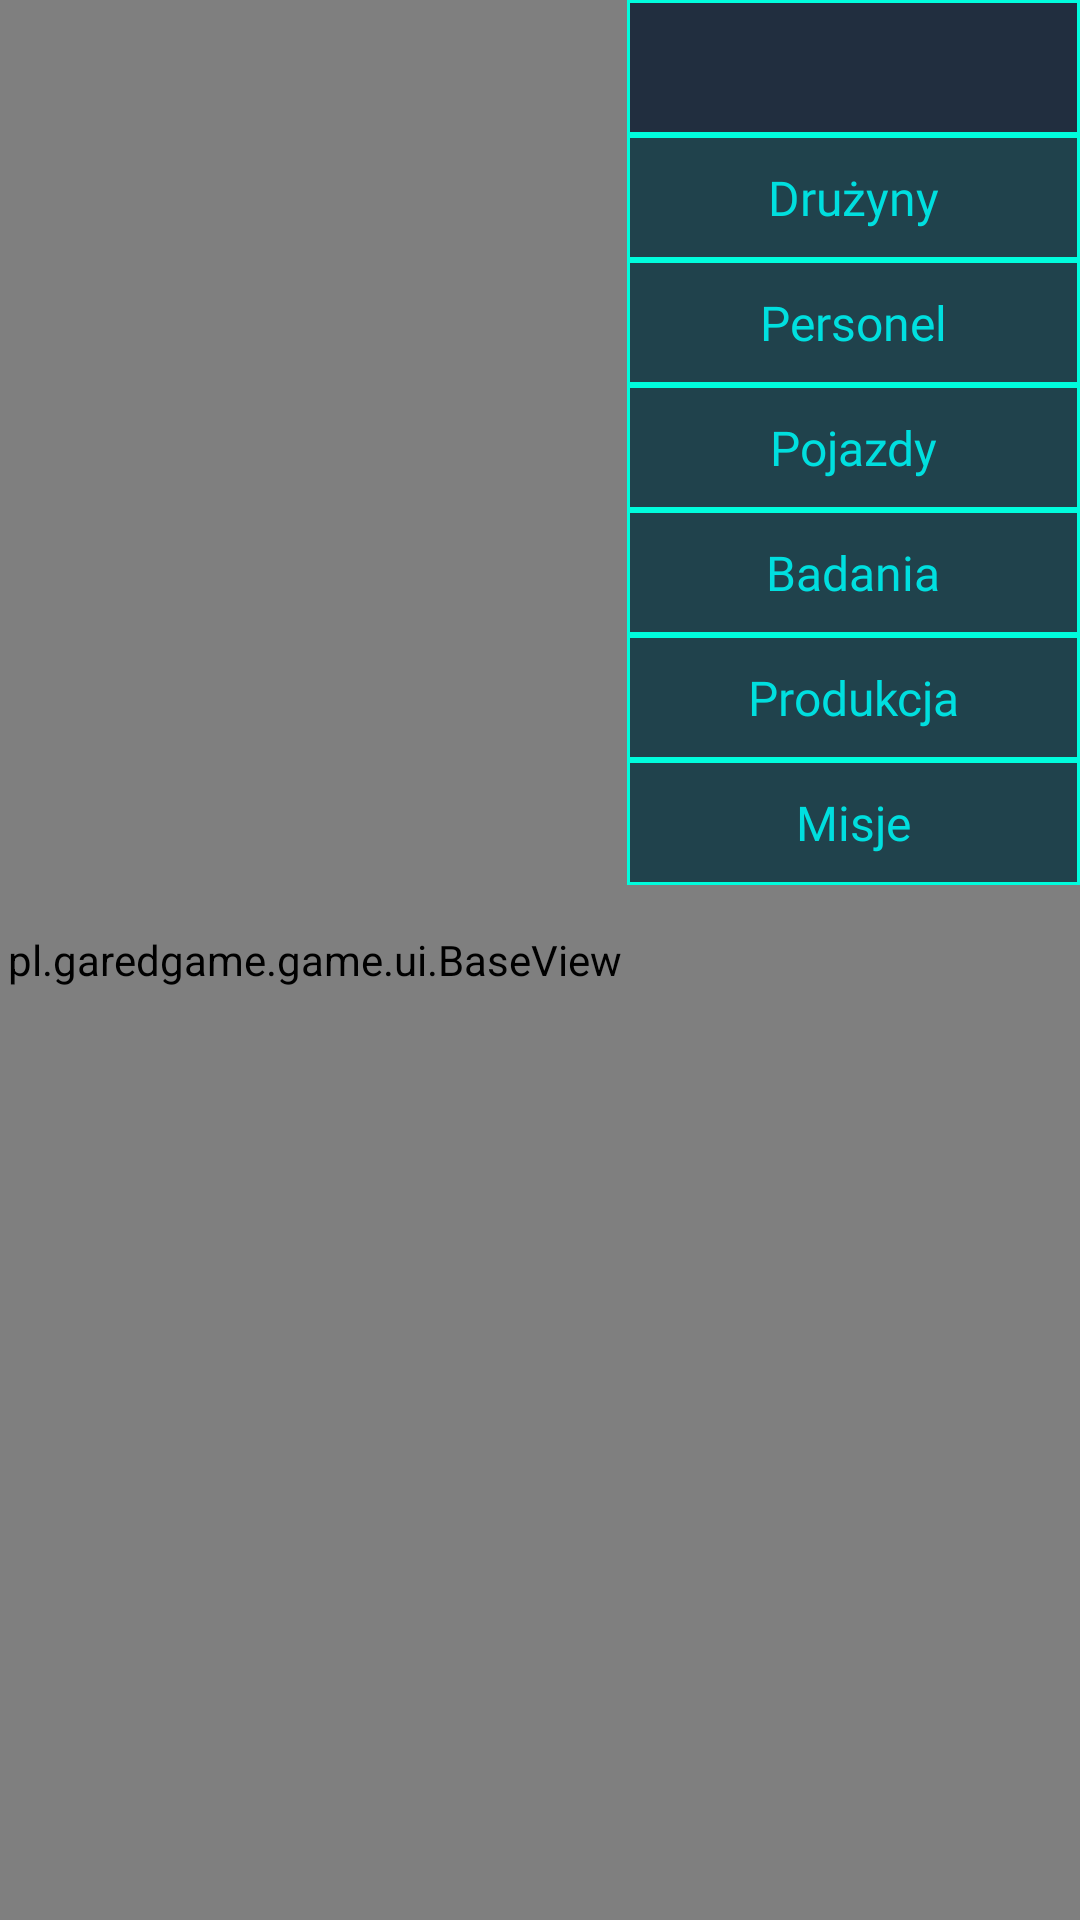

The Android layout XML behind this screen, and the referenced resources:
<!-- AndroidManifest.xml: application theme AppTheme -->
<!-- res/layout/fragment_base.xml -->
<?xml version="1.0" encoding="utf-8"?>
<androidx.constraintlayout.widget.ConstraintLayout
    xmlns:android="http://schemas.android.com/apk/res/android"
    xmlns:tools="http://schemas.android.com/tools"
    xmlns:app="http://schemas.android.com/apk/res-auto"
    android:id="@+id/baseLayout"
    android:layout_width="match_parent"
    android:layout_height="match_parent"
    tools:context=".fragments.BaseFragment">

    <pl.garedgame.game.ui.BaseView
        android:id="@+id/baseView"
        android:layout_width="0dp"
        android:layout_height="match_parent"
        tools:background="#ff0000"
        app:layout_constraintDimensionRatio="h,400:433"
        app:layout_constraintStart_toStartOf="parent"
        app:layout_constraintEnd_toStartOf="@id/fBaseName"/>

    <TextView
        android:id="@+id/fBaseName"
        style="@style/CenterNameText"
        app:layout_constraintTop_toTopOf="parent"
        app:layout_constraintEnd_toEndOf="parent"
        tools:text="BaseName" />

    <ScrollView
        android:id="@+id/rightLayout"
        android:layout_width="0dp"
        android:layout_height="0dp"
        app:layout_constraintTop_toBottomOf="@id/fBaseName"
        app:layout_constraintStart_toStartOf="@id/fBaseName"
        app:layout_constraintEnd_toEndOf="@id/fBaseName"
        app:layout_constraintBottom_toBottomOf="parent">

        <LinearLayout
            android:orientation="vertical"
            android:layout_width="match_parent"
            android:layout_height="wrap_content">

            <TextView
                android:id="@+id/fSquads"
                android:text="Drużyny"
                style="@style/NormalButton"
                android:layout_width="match_parent"
                android:layout_height="wrap_content"/>

            <TextView
                android:id="@+id/fPersonnel"
                android:text="Personel"
                style="@style/NormalButton"
                android:layout_width="match_parent"
                android:layout_height="wrap_content"/>

            <TextView
                android:id="@+id/fVehicles"
                android:text="Pojazdy"
                style="@style/NormalButton"
                android:layout_width="match_parent"
                android:layout_height="wrap_content"/>

            <TextView
                android:id="@+id/fResearch"
                android:text="Badania"
                style="@style/NormalButton"
                android:layout_width="match_parent"
                android:layout_height="wrap_content"/>

            <TextView
                android:id="@+id/fProduction"
                android:text="Produkcja"
                style="@style/NormalButton"
                android:layout_width="match_parent"
                android:layout_height="wrap_content"/>

            <TextView
                android:id="@+id/fMissions"
                android:text="Misje"
                style="@style/NormalButton"
                android:layout_width="match_parent"
                android:layout_height="wrap_content"/>
        </LinearLayout>
    </ScrollView>
</androidx.constraintlayout.widget.ConstraintLayout>
<!-- resources referenced by this layout -->
<resources>
  <style name="CenterNameText" parent="HeaderText">
          <item name="android:gravity">center</item>
          <item name="android:background">@drawable/primary_dark_framed</item>
          <item name="android:layout_width">151dp</item>
          <item name="android:layout_height">45dp</item>
      </style>
  <style name="NormalButton">
          <item name="android:textSize">@dimen/regularText</item>
          <item name="android:fontFamily">@font/pb_dot</item>
          <item name="android:textColor">@color/lightBlue</item>
          <item name="android:background">@drawable/button_background</item>
          <item name="android:paddingTop">10dp</item>
          <item name="android:paddingStart">14dp</item>
          <item name="android:paddingEnd">14dp</item>
          <item name="android:paddingBottom">10dp</item>
          <item name="android:gravity">center</item>
          <item name="android:layout_width">wrap_content</item>
          <item name="android:layout_height">wrap_content</item>
      </style>
  <style name="AppTheme" parent="Theme.AppCompat.Light.NoActionBar">
          <item name="colorPrimary">@color/colorPrimary</item>
          <item name="colorPrimaryDark">@color/colorPrimaryDark</item>
          <item name="colorAccent">@color/colorAccent</item>
      </style>
  <style name="HeaderText" parent="NormalText">
          <item name="android:textStyle">bold</item>
          <item name="android:textSize">@dimen/regularText</item>
      </style>
  <!-- drawable primary_dark_framed (drawable) -->
  <?xml version="1.0" encoding="utf-8"?>
  <shape xmlns:android="http://schemas.android.com/apk/res/android"
      android:shape="rectangle">
      <solid android:color="@color/colorPrimaryDark"/>
      <stroke
          android:color="@color/colorAccent"
          android:width="1dp"/>
  </shape>
  <dimen name="regularText">16sp</dimen>
  <color name="lightBlue">#00DFDF</color>
  <!-- drawable button_background (drawable) -->
  <?xml version="1.0" encoding="utf-8"?>
  <selector xmlns:android="http://schemas.android.com/apk/res/android">
      <item android:state_pressed="true">
          <layer-list>
              <item android:left="4dp" android:top="2dp" android:right="2dp" android:bottom="2dp" android:drawable="@drawable/primary_dark_framed"/>
          </layer-list>
      </item>
      <item android:drawable="@drawable/primary_framed" />
  </selector>
  <color name="colorPrimary">#20424C</color>
  <color name="colorPrimaryDark">#212E3F</color>
  <color name="colorAccent">#00FDDD</color>
  <style name="NormalText">
          <item name="android:textSize">@dimen/smallText</item>
          <item name="android:fontFamily">@font/pb_minus</item>
          <item name="android:textColor">@color/lightBlue</item>
          <item name="android:layout_width">wrap_content</item>
          <item name="android:layout_height">wrap_content</item>
      </style>
  <!-- drawable primary_framed (drawable) -->
  <?xml version="1.0" encoding="utf-8"?>
  <shape xmlns:android="http://schemas.android.com/apk/res/android"
      android:shape="rectangle">
      <solid android:color="@color/colorPrimary"/>
      <stroke
          android:color="@color/colorAccent"
          android:width="1dp"/>
  </shape>
  <dimen name="smallText">12sp</dimen>
</resources>
